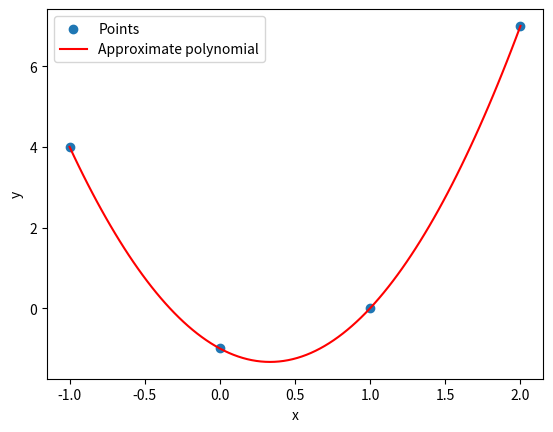

This chart was generated by the following Python code:
import math
import matplotlib.pyplot as plt
import numpy as np

# x = [-1.0, 0.0, 1.0, 2.0]
# y = [4.0, -1.0, 0.0, 7.0]
# n=3

# x=[0.0,1.0,-2.0]
# y=[5.0,3.0,9.0]
# n=2

# x=[0.0,1.0,-3.0,-2.0]
# y=[6.0,0.0,0.0,12.0]
# n=4

# x = [-3.0, 1.0, 2.0, 4.0, 0.0]
# y = [0.0, 0.0, 0.0, 0.0, -24.0]
# n = 5
x = np.array([-1, 0, 1, 2])
y = np.array([4, -1, 0, 7])
n = 2


def Least_squares_approx_wLR(x, y, n):
    n += 1
    if n < 2:
        return "n can't be less than 2"
    if len(x) != len(y):
        return "not equal set of coefficients"
    def Buckets():
    #my idea for implementing a matrix with subsequent powers of x diagonally
    #simple implementation of the linear regression formula
        Buckets = []
        for i in range(2 * n - 1):
            Buckets.append([])
        counter, i, j = 0, 0, 0
        while i != (n * n):
            Buckets[counter + j].append(i)
            counter += 1
            i += 1
            if counter == n:
                j += 1
                counter = 0
        return Buckets

    M = np.zeros((n, n))

    def XSum(x_array, power):
        sum = 0
        for i in range(len(x_array)):
            sum += math.pow(x_array[i], power)
        return sum

    def YSum(x_array, y_array, power):
        sum = 0
        for i in range(len(x_array)):
            if power == 0:
                sum += y_array[i]
            else:
                sum += y_array[i] * math.pow(x_array[i], power)
        return sum

    counter = 0
    for bucket in Buckets():
        for num in bucket:
            a = num % n
            b = num // n
            M[b][a] = XSum(x, counter)
        counter += 1
    counter = 0
    W = np.zeros((1, n))
    for i in range(n):
        W[0][i] = YSum(x, y, counter)
        counter += 1

    result = np.matmul(np.linalg.inv(M), np.transpose(W))

    x_values = np.linspace(min(x), max(x), 100)
    y_values = np.zeros_like(x_values)
    for i in range(len(result)):
        y_values += result[i] * (x_values ** i)

    plt.scatter(x, y, label='Points')
    plt.plot(x_values, y_values, color='red', label='Approximate polynomial')
    plt.xlabel('x')
    plt.ylabel('y')
    plt.legend()
    plt.show()

    return result


print(Least_squares_approx_wLR(x, y, n))
